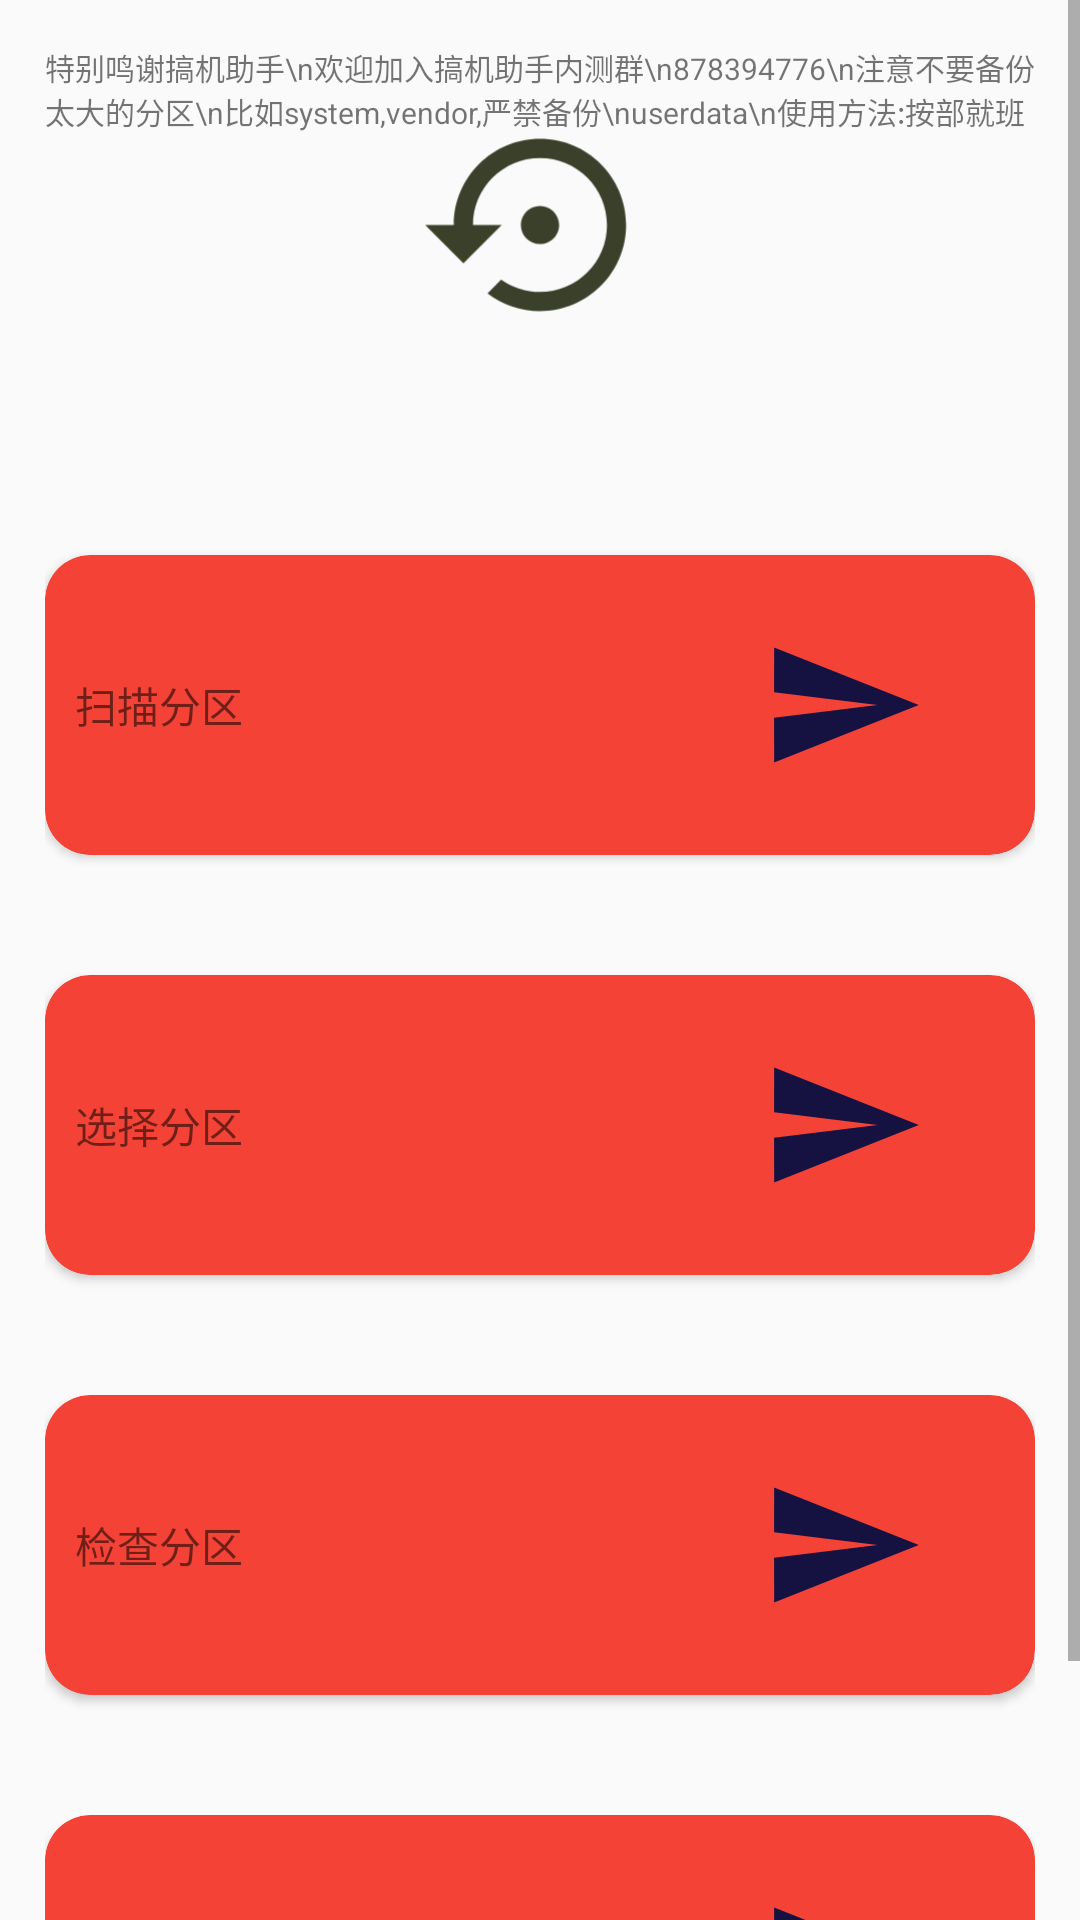

Here is an Android app screen rendered from its layout file. Give the layout XML and the strings, colors and styles it references.
<!-- AndroidManifest.xml: application theme AppTheme -->
<!-- res/layout/fragment_firmware_kit.xml -->
<ScrollView xmlns:android="http://schemas.android.com/apk/res/android"
    xmlns:tools="http://schemas.android.com/tools"
    android:layout_width="match_parent"
    android:layout_height="match_parent"
    xmlns:app="http://schemas.android.com/apk/res-auto"
    tools:context="com.highsys.fragments.FirmwareKit">
    <FrameLayout
        android:layout_width="match_parent"
        android:layout_height="wrap_content"
        >
    <TextView
        android:layout_width="match_parent"
        android:layout_height="wrap_content"
        android:text="特别鸣谢搞机助手\n欢迎加入搞机助手内测群\n878394776\n注意不要备份太大的分区\n比如system,vendor,严禁备份\nuserdata\n使用方法:按部就班"
        android:textSize="10dp"
        android:layout_margin="15dp"/>

    
    <LinearLayout
        android:layout_width="match_parent"
        android:orientation="vertical"
        android:layout_height="match_parent"
        android:background="#00000000">

        <ImageView
            android:layout_width="150dp"
            android:layout_height="150dp"
            android:src="@drawable/backup_icon_foreground"
            android:layout_gravity="center" />
        <FrameLayout
            android:layout_width="match_parent"
            android:layout_height="match_parent"
            android:background="#00000000"
            android:layout_margin="15dp">
            <LinearLayout
                android:layout_width="match_parent"
                android:layout_height="match_parent"
                android:orientation="vertical">

                <androidx.cardview.widget.CardView
                    android:id="@+id/card1"
                    android:layout_width="match_parent"
                    android:layout_height="100dp"
                    android:orientation="horizontal"
                    android:layout_marginVertical="20dp"
                    app:cardCornerRadius="15dp"
                    app:cardBackgroundColor="#F44336">
                    <RelativeLayout
                        android:id="@+id/scan_disk_parent"
                        android:layout_width="match_parent"
                        android:layout_height="match_parent"
                        android:orientation="horizontal">
                        <TextView
                            android:id="@+id/scan_disk_tv"
                            android:layout_width="wrap_content"
                            android:layout_height="match_parent"
                            android:text="扫描分区"
                       android:textSize="@dimen/ksw_md_thumb_ripple_size"
                            android:gravity="center"
                            android:layout_marginHorizontal="10dp"/>
                        <LinearLayout
                            android:layout_toEndOf="@id/scan_disk_tv"
                            android:layout_width="match_parent"
                            android:layout_height="match_parent"
                            android:orientation="vertical">
                            <Button
                                android:id="@+id/scan_disk_bt"
                                android:gravity="center"
                                android:layout_gravity="right"
                                android:layout_width="wrap_content"
                                android:layout_height="match_parent"
                                android:layout_marginHorizontal="10dp"
                                android:background="@drawable/go_foreground" />
                        </LinearLayout>
                    </RelativeLayout>
                </androidx.cardview.widget.CardView>

                <androidx.cardview.widget.CardView
                    android:id="@+id/card2"
                    android:layout_width="match_parent"
                    android:layout_height="100dp"
                    android:orientation="horizontal"
                    android:layout_marginVertical="20dp"
                    app:cardCornerRadius="15dp"
                    app:cardBackgroundColor="#F44336">
                    <RelativeLayout
                        android:id="@+id/choose_disk_parent"
                        android:layout_width="match_parent"
                        android:layout_height="match_parent"
                        android:orientation="horizontal">
                        <TextView
                            android:id="@+id/choose_disk_tv"
                            android:layout_width="wrap_content"
                            android:layout_height="match_parent"
                            android:text="选择分区"
                       android:textSize="@dimen/ksw_md_thumb_ripple_size"
                            android:gravity="center"
                            android:layout_marginHorizontal="10dp"/>
                        <LinearLayout
                            android:layout_toEndOf="@id/choose_disk_tv"
                            android:layout_width="match_parent"
                            android:layout_height="match_parent"
                            android:orientation="vertical">
                            <Button
                                android:id="@+id/choose_disk_bt"
                                android:gravity="center"
                                android:layout_gravity="right"
                                android:layout_width="wrap_content"
                                android:layout_height="match_parent"
                                android:layout_marginHorizontal="10dp"
                                android:background="@drawable/go_foreground" />
                        </LinearLayout>
                    </RelativeLayout>
                </androidx.cardview.widget.CardView>
                <androidx.cardview.widget.CardView
                    android:id="@+id/card3"
                    android:layout_width="match_parent"
                    android:layout_height="100dp"
                    android:orientation="horizontal"
                    android:layout_marginVertical="20dp"
                    app:cardCornerRadius="15dp"
                    app:cardBackgroundColor="#F44336">
                    <RelativeLayout
                        android:id="@+id/check_disk_parent"
                        android:layout_width="match_parent"
                        android:layout_height="match_parent"
                        android:orientation="horizontal">
                        <TextView
                            android:id="@+id/check_disk_tv"
                            android:layout_width="wrap_content"
                            android:layout_height="match_parent"
                            android:text="检查分区"
                       android:textSize="@dimen/ksw_md_thumb_ripple_size"
                            android:gravity="center"
                            android:layout_marginHorizontal="10dp"/>
                        <LinearLayout
                            android:layout_toEndOf="@id/check_disk_tv"
                            android:layout_width="match_parent"
                            android:layout_height="match_parent"
                            android:orientation="vertical">
                            <Button
                                android:id="@+id/check_disk_bt"
                                android:gravity="center"
                                android:layout_gravity="right"
                                android:layout_width="wrap_content"
                                android:layout_height="match_parent"
                                android:layout_marginHorizontal="10dp"
                                android:background="@drawable/go_foreground" />
                        </LinearLayout>
                    </RelativeLayout>
                </androidx.cardview.widget.CardView>
                <androidx.cardview.widget.CardView
                    android:id="@+id/card4"
                    android:layout_width="match_parent"
                    android:layout_height="100dp"
                    android:orientation="horizontal"
                    android:layout_marginVertical="20dp"
                    app:cardCornerRadius="15dp"
                    app:cardBackgroundColor="#F44336">
                    <RelativeLayout
                        android:id="@+id/back_disk_parent"
                        android:layout_width="match_parent"
                        android:layout_height="match_parent"
                        android:orientation="horizontal">
                        <TextView
                            android:id="@+id/back_disk_tv"
                            android:layout_width="wrap_content"
                            android:layout_height="match_parent"
                            android:text="备份分区"
                            android:textSize="@dimen/ksw_md_thumb_ripple_size"
                            android:gravity="center"
                            android:layout_marginHorizontal="10dp"/>
                        <LinearLayout
                            android:layout_toEndOf="@id/back_disk_tv"
                            android:layout_width="match_parent"
                            android:layout_height="match_parent"
                            android:orientation="vertical">
                            <Button
                                android:id="@+id/back_disk_bt"
                                android:gravity="center"
                                android:layout_gravity="right"
                                android:layout_width="wrap_content"
                                android:layout_height="match_parent"
                                android:layout_marginHorizontal="10dp"
                                android:background="@drawable/go_foreground" />
                        </LinearLayout>
                    </RelativeLayout>
                </androidx.cardview.widget.CardView>

            </LinearLayout>
        </FrameLayout>
    </LinearLayout>
    </FrameLayout>
</ScrollView>
<!-- resources referenced by this layout -->
<resources>
  <!-- drawable backup_icon_foreground (drawable) -->
  <vector xmlns:android="http://schemas.android.com/apk/res/android"
      android:width="108dp"
      android:height="108dp"
      android:viewportWidth="108"
      android:viewportHeight="108"
      android:tint="#3A402A">
    <group android:scaleX="2.2968"
        android:scaleY="2.2968"
        android:translateX="26.4384"
        android:translateY="26.4384">
      <path
          android:fillColor="@android:color/white"
          android:pathData="M14,12c0,-1.1 -0.9,-2 -2,-2s-2,0.9 -2,2 0.9,2 2,2 2,-0.9 2,-2zM12,3c-4.97,0 -9,4.03 -9,9L0,12l4,4 4,-4L5,12c0,-3.87 3.13,-7 7,-7s7,3.13 7,7 -3.13,7 -7,7c-1.51,0 -2.91,-0.49 -4.06,-1.3l-1.42,1.44C8.04,20.3 9.94,21 12,21c4.97,0 9,-4.03 9,-9s-4.03,-9 -9,-9z"/>
    </group>
  </vector>
  <!-- drawable go_foreground (drawable) -->
  <vector xmlns:android="http://schemas.android.com/apk/res/android"
      android:width="108dp"
      android:height="108dp"
      android:viewportWidth="108"
      android:viewportHeight="108"
      android:tint="#151140">
    <group android:scaleX="2.2968"
        android:scaleY="2.2968"
        android:translateX="26.4384"
        android:translateY="26.4384">
      <path
          android:fillColor="@android:color/white"
          android:pathData="M2.01,21L23,12 2.01,3 2,10l15,2 -15,2z"/>
    </group>
  </vector>
  <style name="AppTheme" parent="Theme.AppCompat.Light.NoActionBar">
          
          <item name="colorPrimary">@color/colorPrimary</item>
          <item name="colorPrimaryDark">@color/colorPrimaryDark</item>
          <item name="colorAccent">@color/colorAccent</item>
      </style>
  <color name="colorPrimary">#008577</color>
  <color name="colorPrimaryDark">#00574B</color>
  <color name="colorAccent">#D81B60</color>
</resources>
